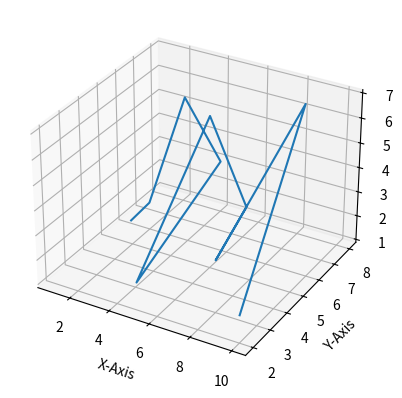

Generate this figure with matplotlib:
from mpl_toolkits.mplot3d import axes3d
import matplotlib.pyplot as plt

fig = plt.figure()
ax1 = fig.add_subplot(111, projection='3d') # notify that the graphs is 3 dimensions

x = [1,2,3,4,5,6,7,8,9,10]
y = [6,6,7,8,2,5,6,3,7,2]
z = [1,2,6,3,2,7,3,3,7,2]

ax1.plot(x,y,z)
ax1.set_xlabel('X-Axis')
ax1.set_ylabel('Y-Axis')
ax1.set_zlabel('Z-Axis')
ax1.grid(True)

plt.show()
